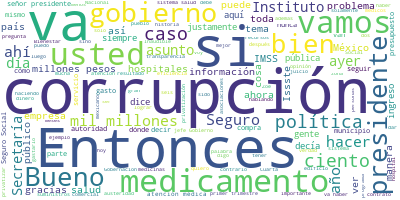

The table this chart was drawn from, first rows:
Participante, Texto, Sentimiento, Palabras, Dia, Mes, Anio
PRESIDENTE ANDRES MANUEL LOPEZ OBRADOR, Buenos días., 0.9384, 2, 23, 05, 2019
PRESIDENTE ANDRES MANUEL LOPEZ OBRADOR, Vamos a invitar a Zoé Robledo, director …, 0.8183, 75, 23, 05, 2019
PRESIDENTE ANDRES MANUEL LOPEZ OBRADOR, Los que quieren mantener el sistema de c…, 0.005301, 112, 23, 05, 2019
PRESIDENTE ANDRES MANUEL LOPEZ OBRADOR, Entonces, hay resistencias como es lógic…, 0.08289, 22, 23, 05, 2019
PRESIDENTE ANDRES MANUEL LOPEZ OBRADOR, Nada más para que se tenga una idea, el …, 0.1444, 33, 23, 05, 2019
PRESIDENTE ANDRES MANUEL LOPEZ OBRADOR, El Issste, 15 mil millones de pesos en m…, 0.0004995, 32, 23, 05, 2019
PRESIDENTE ANDRES MANUEL LOPEZ OBRADOR, Todo esto se tiene que terminar y si se …, 0.05812, 35, 23, 05, 2019
PRESIDENTE ANDRES MANUEL LOPEZ OBRADOR, Entonces, vamos a pedirle a Zoé que nos …, 0.5197, 51, 23, 05, 2019
PRESIDENTE ANDRES MANUEL LOPEZ OBRADOR, Todo esto porque le apuestan mucho nuest…, 0.1961, 22, 23, 05, 2019
PRESIDENTE ANDRES MANUEL LOPEZ OBRADOR, Entonces, le pedimos a Zoé que tome la p…, 0.4836, 9, 23, 05, 2019
ZOE ROBLEDO ABURTO, Muchas gracias, señor presidente., 0.4266, 4, 23, 05, 2019
ZOE ROBLEDO ABURTO, Muy buenos días a todas y a todos., 0.9261, 8, 23, 05, 2019
ZOE ROBLEDO ABURTO, Si me permiten, déjenme contarles rápido…, 0.1866, 63, 23, 05, 2019
ZOE ROBLEDO ABURTO, Y justamente las encontró. Comenzó a tra…, 0.01081, 39, 23, 05, 2019
ZOE ROBLEDO ABURTO, Y durante más de 10 años trabajó ahí en …, 0.02293, 49, 23, 05, 2019
ZOE ROBLEDO ABURTO, Y a nosotros, a sus nietos, nos contaba …, 0.01978, 51, 23, 05, 2019
ZOE ROBLEDO ABURTO, Porque ante una desgracia repentina como…, 0.4317, 59, 23, 05, 2019
ZOE ROBLEDO ABURTO, Y ese es el gran reto que tenemos hoy, r…, 0.5586, 18, 23, 05, 2019
ZOE ROBLEDO ABURTO, Lo bueno es que hay una ruta que está aq…, 0.07611, 54, 23, 05, 2019
ZOE ROBLEDO ABURTO, Más adelante, justamente, en los objetiv…, 0.1754, 15, 23, 05, 2019
ZOE ROBLEDO ABURTO, ¿Cómo lograr esa meta, ese ideal?, 0.7532, 6, 23, 05, 2019
ZOE ROBLEDO ABURTO, No es un asunto de políticas públicas, e…, 0.0208, 42, 23, 05, 2019
ZOE ROBLEDO ABURTO, Millones de personas no tienen acceso a …, 0.003328, 93, 23, 05, 2019
ZOE ROBLEDO ABURTO, Yo solamente quiero agregar el enorme ag…, 0.7053, 23, 23, 05, 2019
ZOE ROBLEDO ABURTO, Informo también que el día de ayer, por …, 0.0404, 37, 23, 05, 2019
ZOE ROBLEDO ABURTO, En el informe del primer trimestre queda…, 0.01881, 41, 23, 05, 2019
ZOE ROBLEDO ABURTO, Para –justamente- el primer trimestre de…, 0.01305, 73, 23, 05, 2019
ZOE ROBLEDO ABURTO, El IMSS puede presentar una situación gr…, 0.01428, 81, 23, 05, 2019
ZOE ROBLEDO ABURTO, Ese es el gran reto, que cada peso, que …, 0.4954, 54, 23, 05, 2019
ZOE ROBLEDO ABURTO, El asunto es gastarlos de manera eficien…, 0.3982, 21, 23, 05, 2019
ZOE ROBLEDO ABURTO, Por eso es que hoy en lo personal, señor…, 0.2025, 25, 23, 05, 2019
ZOE ROBLEDO ABURTO, Yo he insistido mucho en un tema: El tem…, 0.07036, 65, 23, 05, 2019
ZOE ROBLEDO ABURTO, Por eso digo que, si la política lo echó…, 0.2806, 26, 23, 05, 2019
ZOE ROBLEDO ABURTO, Muchas gracias, señor presidente., 0.4266, 4, 23, 05, 2019
ZOE ROBLEDO ABURTO, Ese sería mi informe de las primeras 24 …, 0.3299, 9, 23, 05, 2019
ZOE ROBLEDO ABURTO, Gracias., 0.4418, 1, 23, 05, 2019
PRESIDENTE ANDRES MANUEL LOPEZ OBRADOR, Muy bien., 0.8069, 2, 23, 05, 2019
PRESIDENTE ANDRES MANUEL LOPEZ OBRADOR, Si les parece abrimos la ronda de pregun…, 0.1408, 10, 23, 05, 2019
PRESIDENTE ANDRES MANUEL LOPEZ OBRADOR, A ver., 0.6368, 2, 23, 05, 2019
PREGUNTA, Hola, presidente. Agustín Velasco, de Un…, 0.1405, 7, 23, 05, 2019
PREGUNTA, Yo quiero hacerle dos preguntas, preside…, 0.2005, 6, 23, 05, 2019
PREGUNTA, Una tiene que ver con el combate al huac…, 0.004035, 44, 23, 05, 2019
PREGUNTA, ¿Se ha encontrado que esta organización …, 0.0006626, 75, 23, 05, 2019
PREGUNTA, Y finalmente, preguntarle también al dir…, 0.0004695, 28, 23, 05, 2019
PREGUNTA, ¿Qué pasó con los mil millones de pesos …, 0.01217, 19, 23, 05, 2019
PREGUNTA, Y no entiendo también el tema del 94 por…, 0.09084, 39, 23, 05, 2019
PREGUNTA, Pero principalmente el tema de Antorcha …, 0.1916, 7, 23, 05, 2019
PRESIDENTE ANDRES MANUEL LOPEZ OBRADOR, Sí, mire, se están entregando informes p…, 0.09465, 19, 23, 05, 2019
PRESIDENTE ANDRES MANUEL LOPEZ OBRADOR, Todo lo que llega a la Secretaría de Hac…, 0.03557, 28, 23, 05, 2019
PRESIDENTE ANDRES MANUEL LOPEZ OBRADOR, En el caso de robo de combustible, lavad…, 0.0005546, 46, 23, 05, 2019
PRESIDENTE ANDRES MANUEL LOPEZ OBRADOR, No puedo, por el llamado debido proceso,…, 0.04152, 28, 23, 05, 2019
PREGUNTA, Nada más si es que hay una investigación…, 0.2402, 12, 23, 05, 2019
PRESIDENTE ANDRES MANUEL LOPEZ OBRADOR, Está abierta la investigación en todo lo…, 0.00444, 28, 23, 05, 2019
PRESIDENTE ANDRES MANUEL LOPEZ OBRADOR, Pero es lo mismo que la cancelación de l…, 0.02333, 35, 23, 05, 2019
PRESIDENTE ANDRES MANUEL LOPEZ OBRADOR, Aprovecho para comentarles, ya que estam…, 0.01113, 46, 23, 05, 2019
PRESIDENTE ANDRES MANUEL LOPEZ OBRADOR, Lo mismo, no vamos a dar a conocer nombr…, 0.1328, 15, 23, 05, 2019
PRESIDENTE ANDRES MANUEL LOPEZ OBRADOR, Acerca de lo del Seguro, Zoé., 0.7253, 6, 23, 05, 2019
ZOE ROBLEDO ABURTO, Muchas gracias., 0.5002, 2, 23, 05, 2019
ZOE ROBLEDO ABURTO, Agradezco la pregunta, porque motiva una…, 0.04314, 15, 23, 05, 2019
ZOE ROBLEDO ABURTO, A ver, primero, ¿de dónde vienen los ing…, 0.0107, 10, 23, 05, 2019
... 209 more rows
